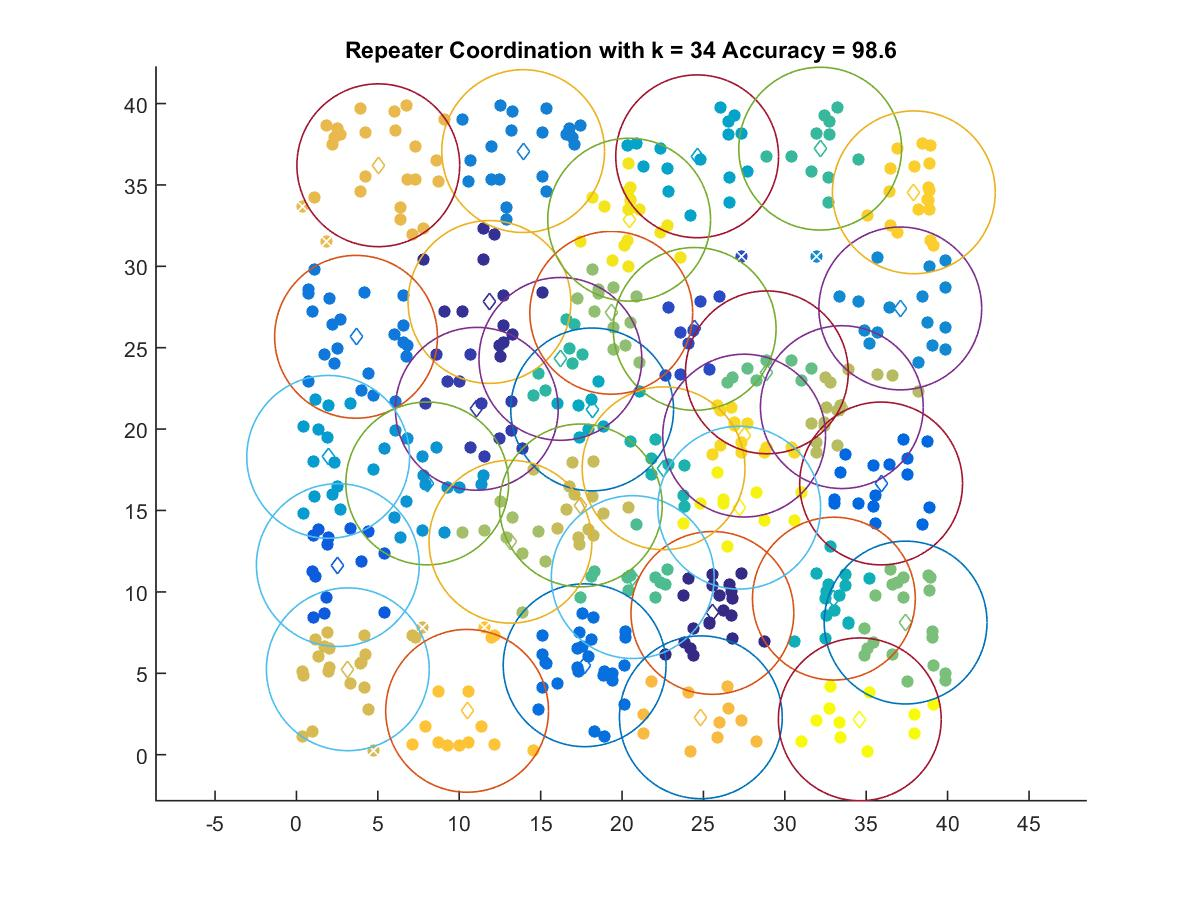

Values plotted in this chart, from the file beside it:
25.551, 8.7081
11.86, 27.81
11.08, 21.25
24.46, 26.15
2.542, 11.65
35.91, 16.66
17.7, 5.493
3.66, 25.67
13.93, 37.08
37.09, 27.41
8.034, 16.66
1.949, 18.3
24.61, 36.76
18.16, 21.21
33.01, 9.586
22.55, 17.59
16.21, 24.31
32.17, 37.23
20.66, 10.91
28.9, 23.48
37.42, 8.116
19.34, 27.14
13.15, 13.08
33.5, 21.35
17.47, 15.31
3.155, 5.247
5.028, 36.21
24.84, 2.298
10.48, 2.694
37.92, 34.55
27.5, 19.6
20.44, 32.87
27.2, 15.17
34.61, 2.17
